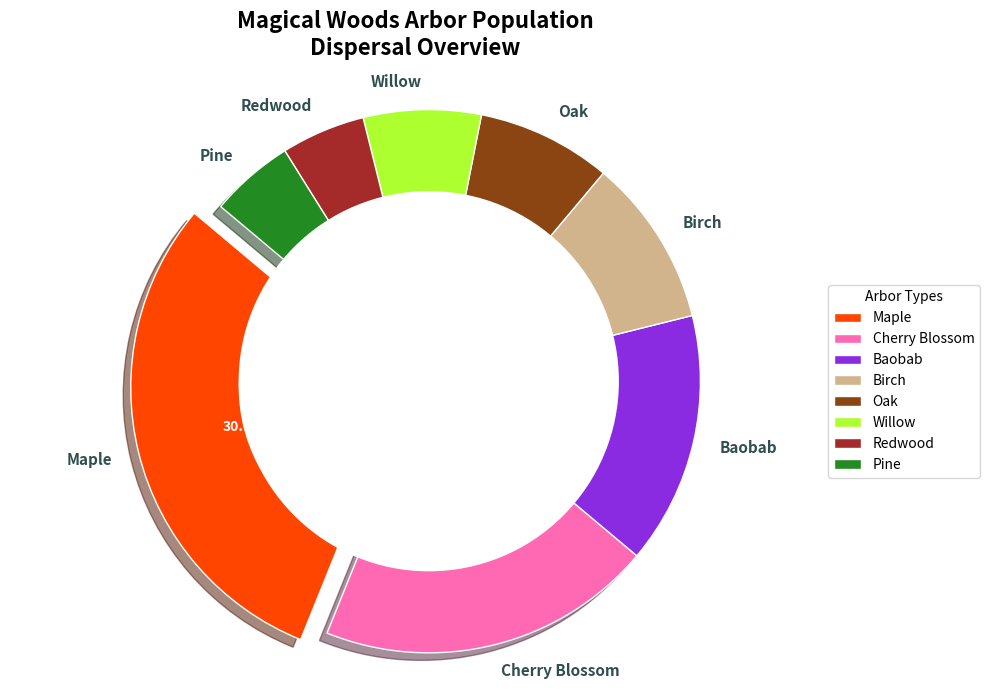

The script that saved this image:
import matplotlib.pyplot as plt
import numpy as np

# Altered plot showcasing fictional Arbor Population in Magical Woods

# Modified tree species and their corresponding population percentages
tree_species = ['Maple', 'Cherry Blossom', 'Baobab', 'Birch', 'Oak', 'Willow', 'Redwood', 'Pine']
population_percentages = [30, 20, 15, 10, 8, 7, 5, 5]

# Segment colors per tree species
colors = ['#FF4500', '#FF69B4', '#8A2BE2', '#D2B48C', '#8B4513', '#ADFF2F', '#A52A2A', '#228B22']

# Explosion setting to highlight 'Maple' tree species
explode = (0.1, 0, 0, 0, 0, 0, 0, 0)

# Initialize pie chart
fig, ax = plt.subplots(figsize=(10, 7))

# Generate the pie chart with modified labels
wedges, texts, autotexts = ax.pie(population_percentages, labels=tree_species, autopct='%1.1f%%',
                                  startangle=140, explode=explode, colors=colors, shadow=True,
                                  wedgeprops=dict(width=0.4, edgecolor='w'))

# Customization of text within pie chart
for autotext in autotexts:
    autotext.set_color('white')
    autotext.set_fontsize(10)
    autotext.set_fontweight('bold')

# Customization of labels outside the pie chart
for text in texts:
    text.set_fontsize(11)
    text.set_color('darkslategray')
    text.set_fontweight('semibold')

# Convert pie chart into a donut shape
centre_circle = plt.Circle((0, 0), 0.70, fc='white')
fig.gca().add_artist(centre_circle)

# Update title with altered message, split into two lines
plt.title('Magical Woods Arbor Population\nDispersal Overview', fontsize=16, fontweight='bold', pad=20)

# Keep pie chart circular
ax.axis('equal')

# Modify legend to reflect new label setup
plt.legend(wedges, tree_species, title="Arbor Types", loc="center left", bbox_to_anchor=(1, 0, 0.5, 1), fontsize=10)

# Optimize layout
plt.tight_layout()

# Show the final visual
plt.show()
